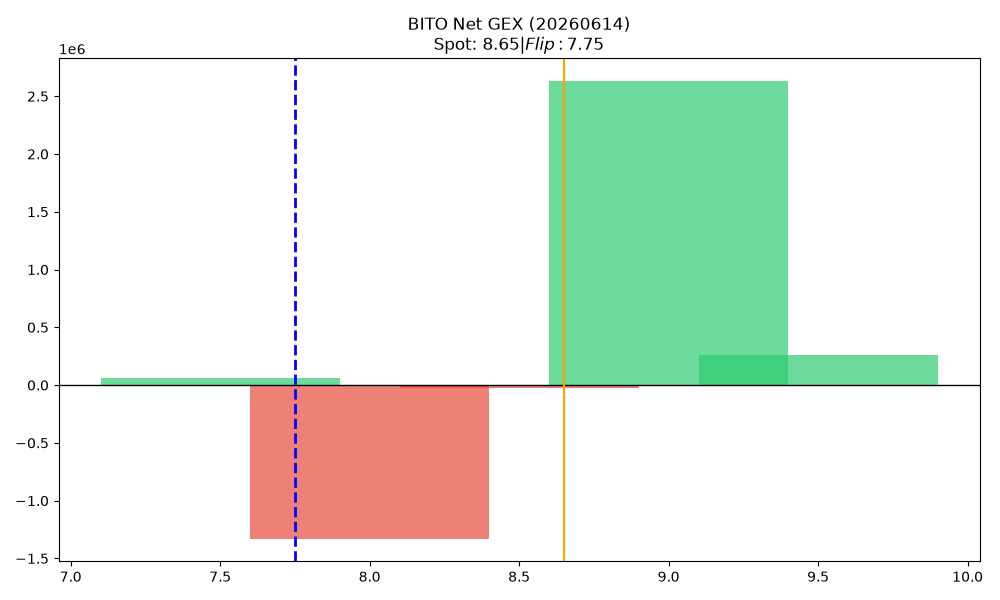

The table this chart was drawn from, first rows:
strike, call_gex, put_gex, call_dex, put_dex, net_greek_delta, net_gex
7.5, 75654, 18162, 320023, -17282, 0.542, 57492
8.0, 89237, 1416927, 220482, -755711, -0.1502, -1327690
8.5, 220240, 241512, 222645, -131844, 0.1299, -21272
9.0, 2630150, 0.0, 1702678, -14365130, -0.584, 2630150
9.5, 264671, 125.1, 103169, -4147769, -0.7364, 264546
